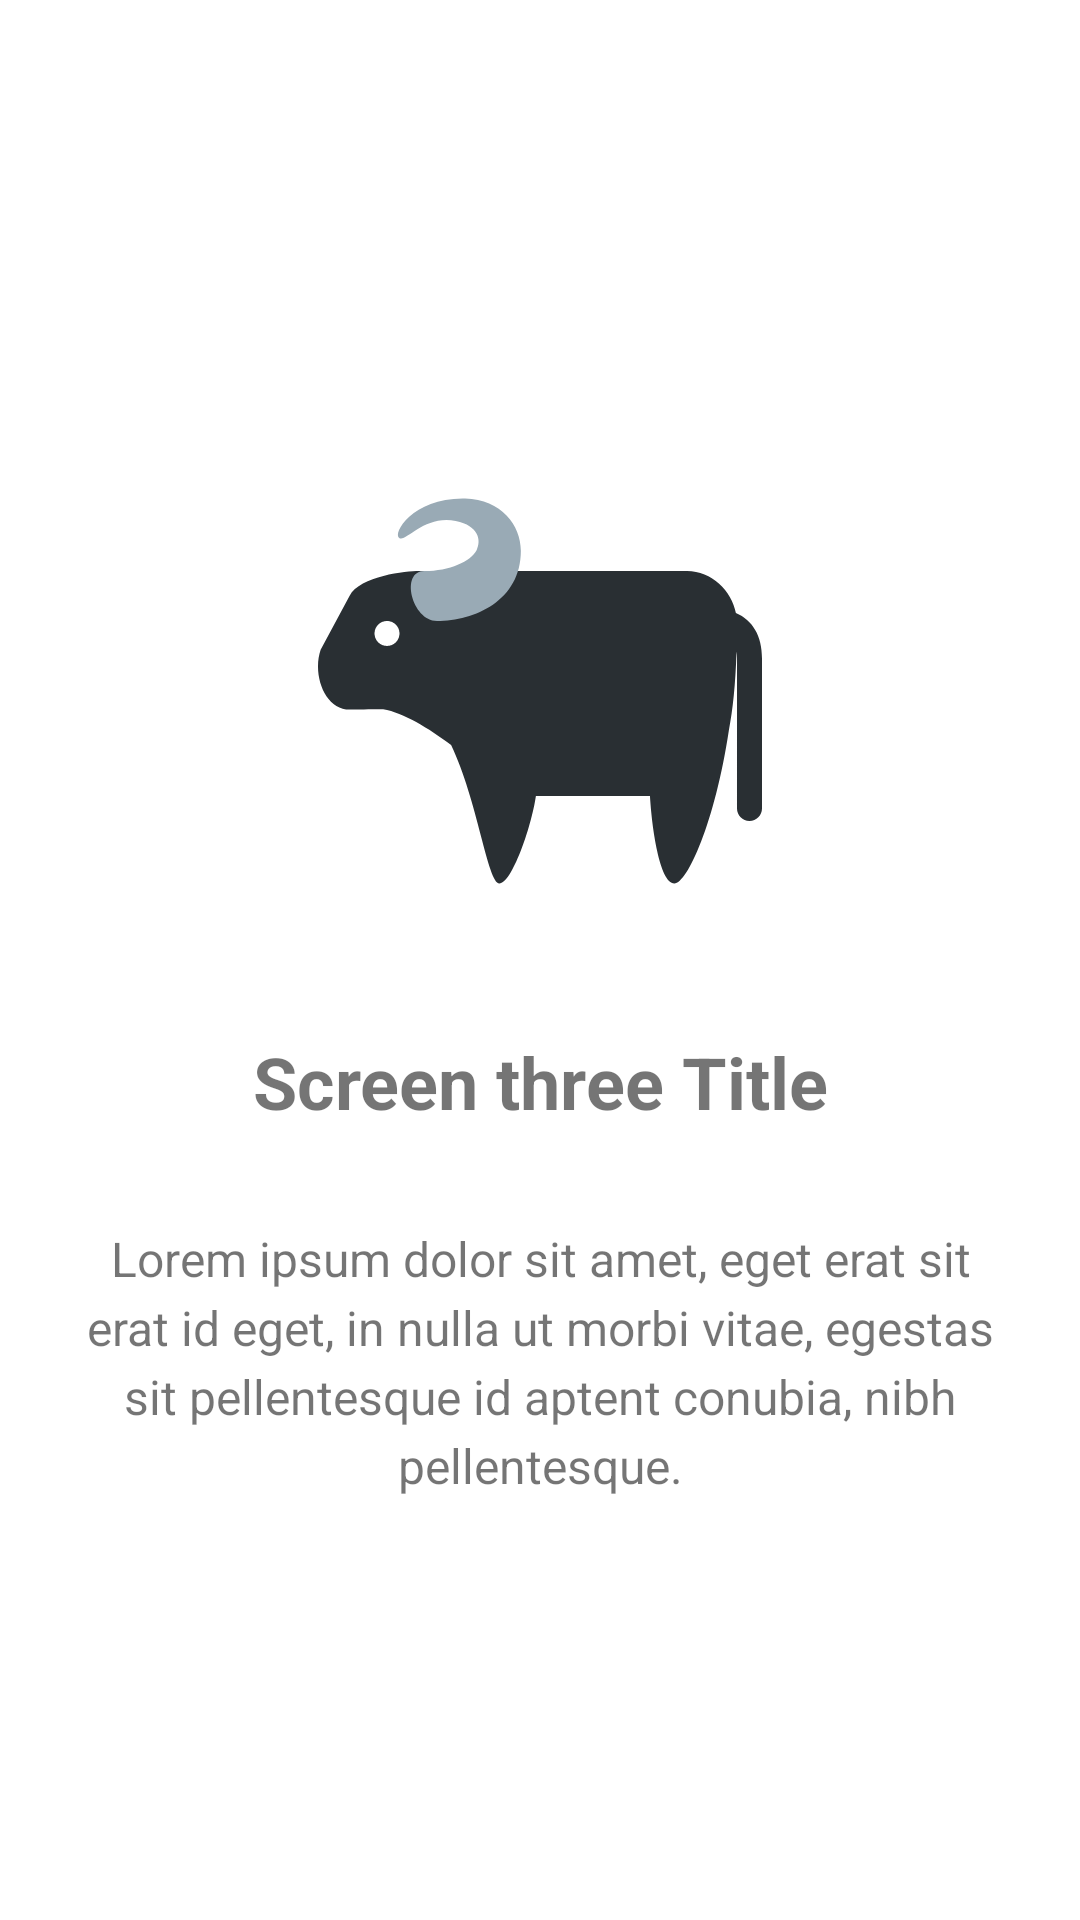

Android layout source for this screen:
<!-- AndroidManifest.xml: application theme AppTheme_NoActionBar -->
<!-- res/layout/fourth_screen.xml -->
<?xml version="1.0" encoding="utf-8"?>
<LinearLayout xmlns:android="http://schemas.android.com/apk/res/android"
    android:orientation="vertical" android:layout_width="match_parent"
    android:layout_height="match_parent"
    android:background="@color/white"
    android:gravity="center"
    android:layout_marginBottom="@dimen/forty_eight_dp">

    <ImageView
        android:layout_marginTop="@dimen/eight_dp"
        android:src="@drawable/bull"
        android:scaleType="fitCenter"
        android:padding="@dimen/sixteen_dp"
        android:layout_width="match_parent"
        android:layout_height="180dp"
        android:contentDescription="@string/image_content_description" />

    <TextView
        android:gravity="center"
        android:textStyle="bold"
        android:padding="@dimen/eight_dp"
        android:layout_marginTop="@dimen/sixteen_dp"
        android:textSize="@dimen/twenty_four_sp"
        android:text="@string/screen_3_title"
        android:layout_width="match_parent"
        android:layout_height="wrap_content" />

    <TextView
        android:gravity="center"
        android:padding="@dimen/eight_dp"
        android:layout_marginTop="@dimen/sixteen_dp"
        android:lineSpacingExtra="@dimen/four_dp"
        android:textSize="@dimen/sixteen_sp"
        android:text="@string/screen_3_desc"
        android:layout_width="match_parent"
        android:layout_height="wrap_content" />

</LinearLayout>
<!-- resources referenced by this layout -->
<resources>
  <color name="white">#FFFFFF</color>
  <dimen name="eight_dp">8dp</dimen>
  <dimen name="forty_eight_dp">48dp</dimen>
  <dimen name="four_dp">4dp</dimen>
  <dimen name="sixteen_dp">16dp</dimen>
  <dimen name="sixteen_sp">16sp</dimen>
  <dimen name="twenty_four_sp">24sp</dimen>
  <!-- drawable bull (drawable) -->
  <vector android:height="24dp" android:viewportHeight="505.18"
      android:viewportWidth="505.18" android:width="24dp" xmlns:android="http://schemas.android.com/apk/res/android">
      <path android:fillColor="#292F33" android:pathData="M475.484,163.944c-4.608,-25.145 -27.549,-47.929 -55.637,-47.929L149.625,116.015c-3.399,-0 -7.424,1.92 -11.805,5.191c-7.211,-3.214 -14.805,-5.191 -22.826,-5.191c-14.222,-0 -67.3,5.334 -79.146,28.445L3.007,205.686c-9.6,27.933 4.395,68.011 33.222,68.011c8.106,-0 21.831,-0.1 37.903,-0.241c23.466,4.068 51.229,21.39 77.313,40.505c30.151,62.677 41.529,157.611 55.069,157.611c13.71,-0 35.967,-62.706 41.415,-99.555l129.764,-0c2.091,35.257 10.965,99.555 27.933,99.555c14.435,-0 46.08,-69.447 61.824,-174.051c4.48,-23.111 7.566,-52.594 8.746,-89.885c0.327,2.432 0.54,5.02 0.54,7.936L476.735,386.237c0,7.865 6.358,14.222 14.222,14.222c7.865,-0 14.222,-6.358 14.222,-14.222l0,-170.666C505.18,189.871 494.528,172.15 475.484,163.944"/>
      <path android:fillColor="#FFFFFF" android:pathData="M92.736,187.126c0,7.851 -6.371,14.222 -14.222,14.222c-7.851,-0 -14.222,-6.371 -14.222,-14.222s6.371,-14.222 14.222,-14.222C86.364,172.904 92.736,179.276 92.736,187.126"/>
      <path android:fillColor="#99AAB5" android:pathData="M135.402,172.904c42.666,-0 95.402,-23.111 95.402,-80c0,-28.445 -22.073,-58.325 -63.403,-59.264c-58.624,-1.309 -83.555,39.709 -74.666,45.041c7.509,4.509 28.445,-26.666 64,-19.555c26.467,5.291 29.213,22.286 23.709,33.18c-6.414,12.7 -30.82,23.709 -59.264,23.709S106.958,172.904 135.402,172.904"/>
  </vector>
  <string name="screen_3_desc">Lorem ipsum dolor sit amet, eget erat sit erat id eget, in nulla ut morbi vitae, egestas sit pellentesque id aptent conubia, nibh pellentesque.</string>
  <string name="screen_3_title">Screen three Title</string>
  <style name="AppTheme_NoActionBar" parent="Theme.AppCompat.Light.NoActionBar">
          
          <item name="colorPrimaryDark">@color/colorPrimaryDark</item>
          <item name="colorPrimary">@color/colorPrimary</item>
          <item name="colorAccent">@color/secondary_text</item>
  
          <item name="android:textColorPrimary">@android:color/black</item>
          <item name="android:textColorSecondary">@android:color/black</item>
      </style>
  <color name="colorPrimaryDark">#FE667D</color>
  <color name="colorPrimary">#720D5D</color>
  <color name="secondary_text">#757575</color>
</resources>
